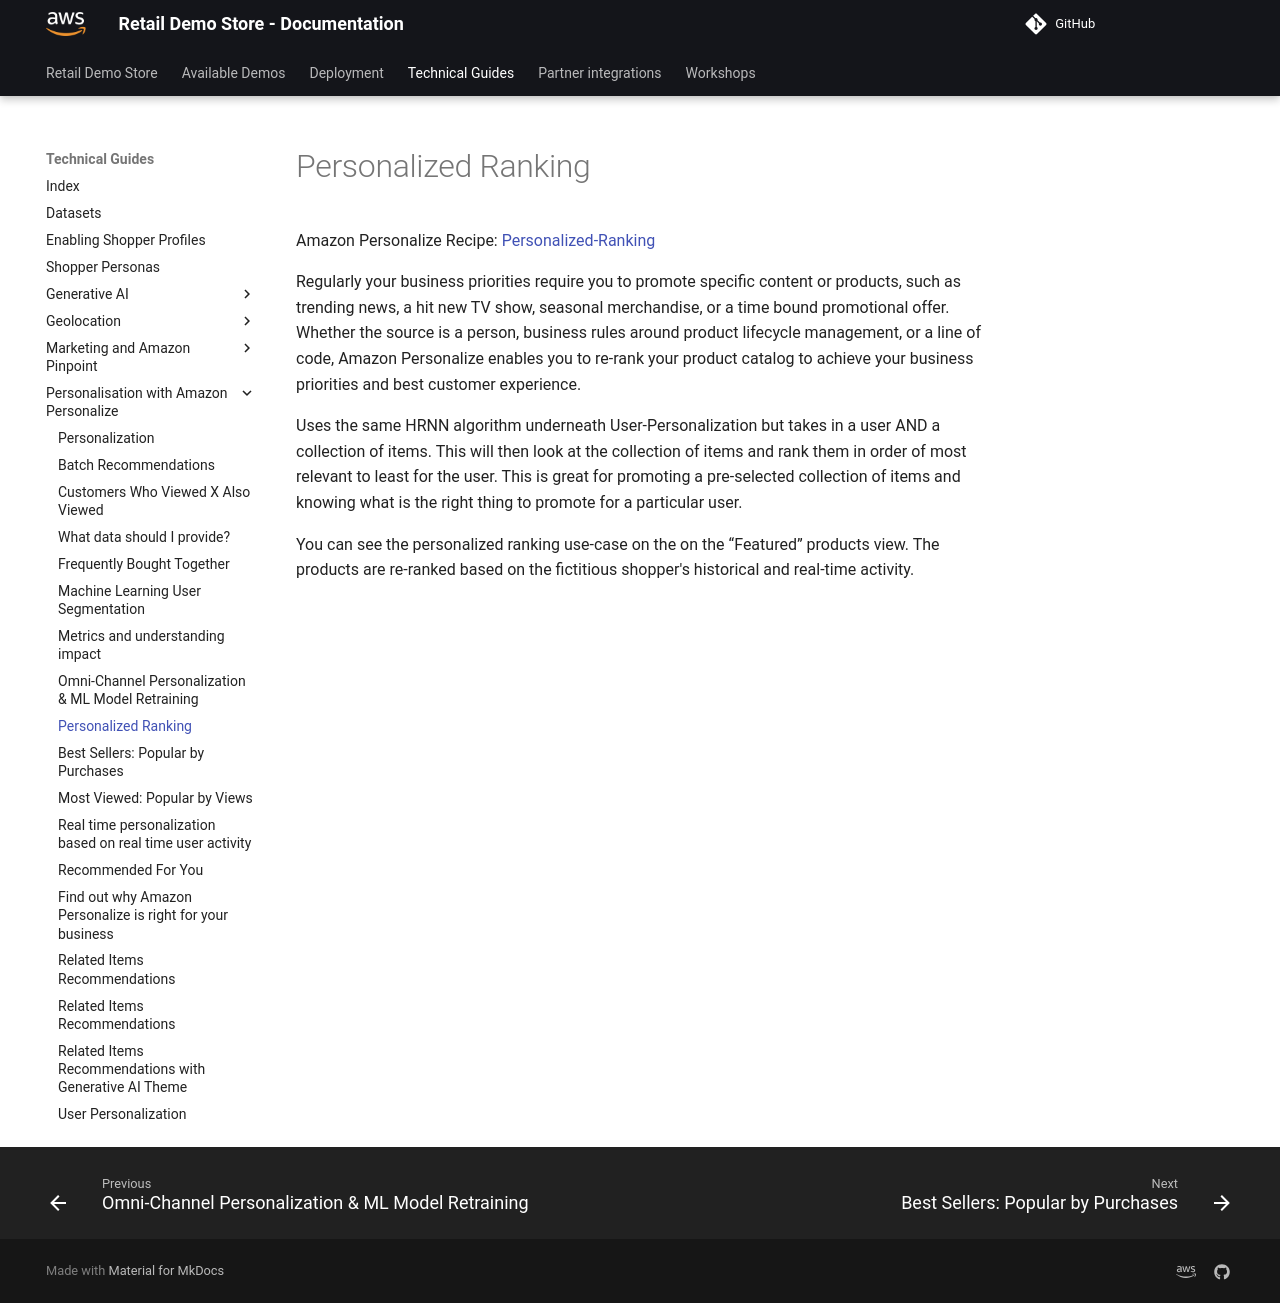

repository: harshhh-21/retail-demo-store · page: Technical Guides/Personalisation with Amazon Personalize/PersonalizedRanking/index.html · generator: mkdocs


  
# Personalized Ranking


Amazon Personalize Recipe:
[Personalized-Ranking](https://docs.aws.amazon.com/personalize/latest/dg/personalized-ranking-recipes.html)



Regularly your business priorities require you to promote specific content or products, such as trending news, a
hit new TV show, seasonal merchandise, or a time bound promotional offer. Whether the source is a person, business
rules around product lifecycle management, or a line of code, Amazon Personalize enables you to re-rank your
product catalog to achieve your business priorities and best customer experience.



Uses the same HRNN algorithm underneath User-Personalization but takes in a user AND a collection of items. This
will then look at the collection of items and rank them in order of most relevant to least for the user. This is
great for promoting a pre-selected collection of items and knowing what is the right thing to promote for a
particular user.



You can see the personalized ranking use-case on the on the “Featured” products view. The products are re-ranked
based on the fictitious shopper's historical and real-time activity.

  
